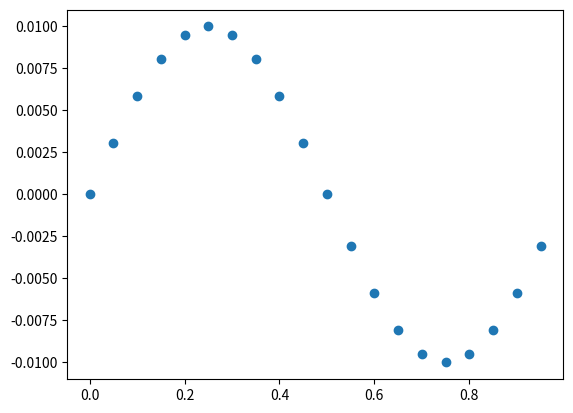

This figure's Python source:
#!/usr/bin/env python

import math
import numpy as np
import matplotlib.pyplot as plt

dz = 0.01
movement_beat_duration = 1.0
bpm = 60.0

time_step = 0.05

tf = movement_beat_duration / (bpm / 60.0)
t = np.arange(0, tf, time_step)
z = dz * np.sin(2 * math.pi / tf * t)

plt.plot(t, z, 'o')
plt.show()

for i in range(len(z)):
    print('[{}, {}, {}, {}, {}, {}, {}],'.format(0, 0, z[i], 0, 0, 0, 1))
